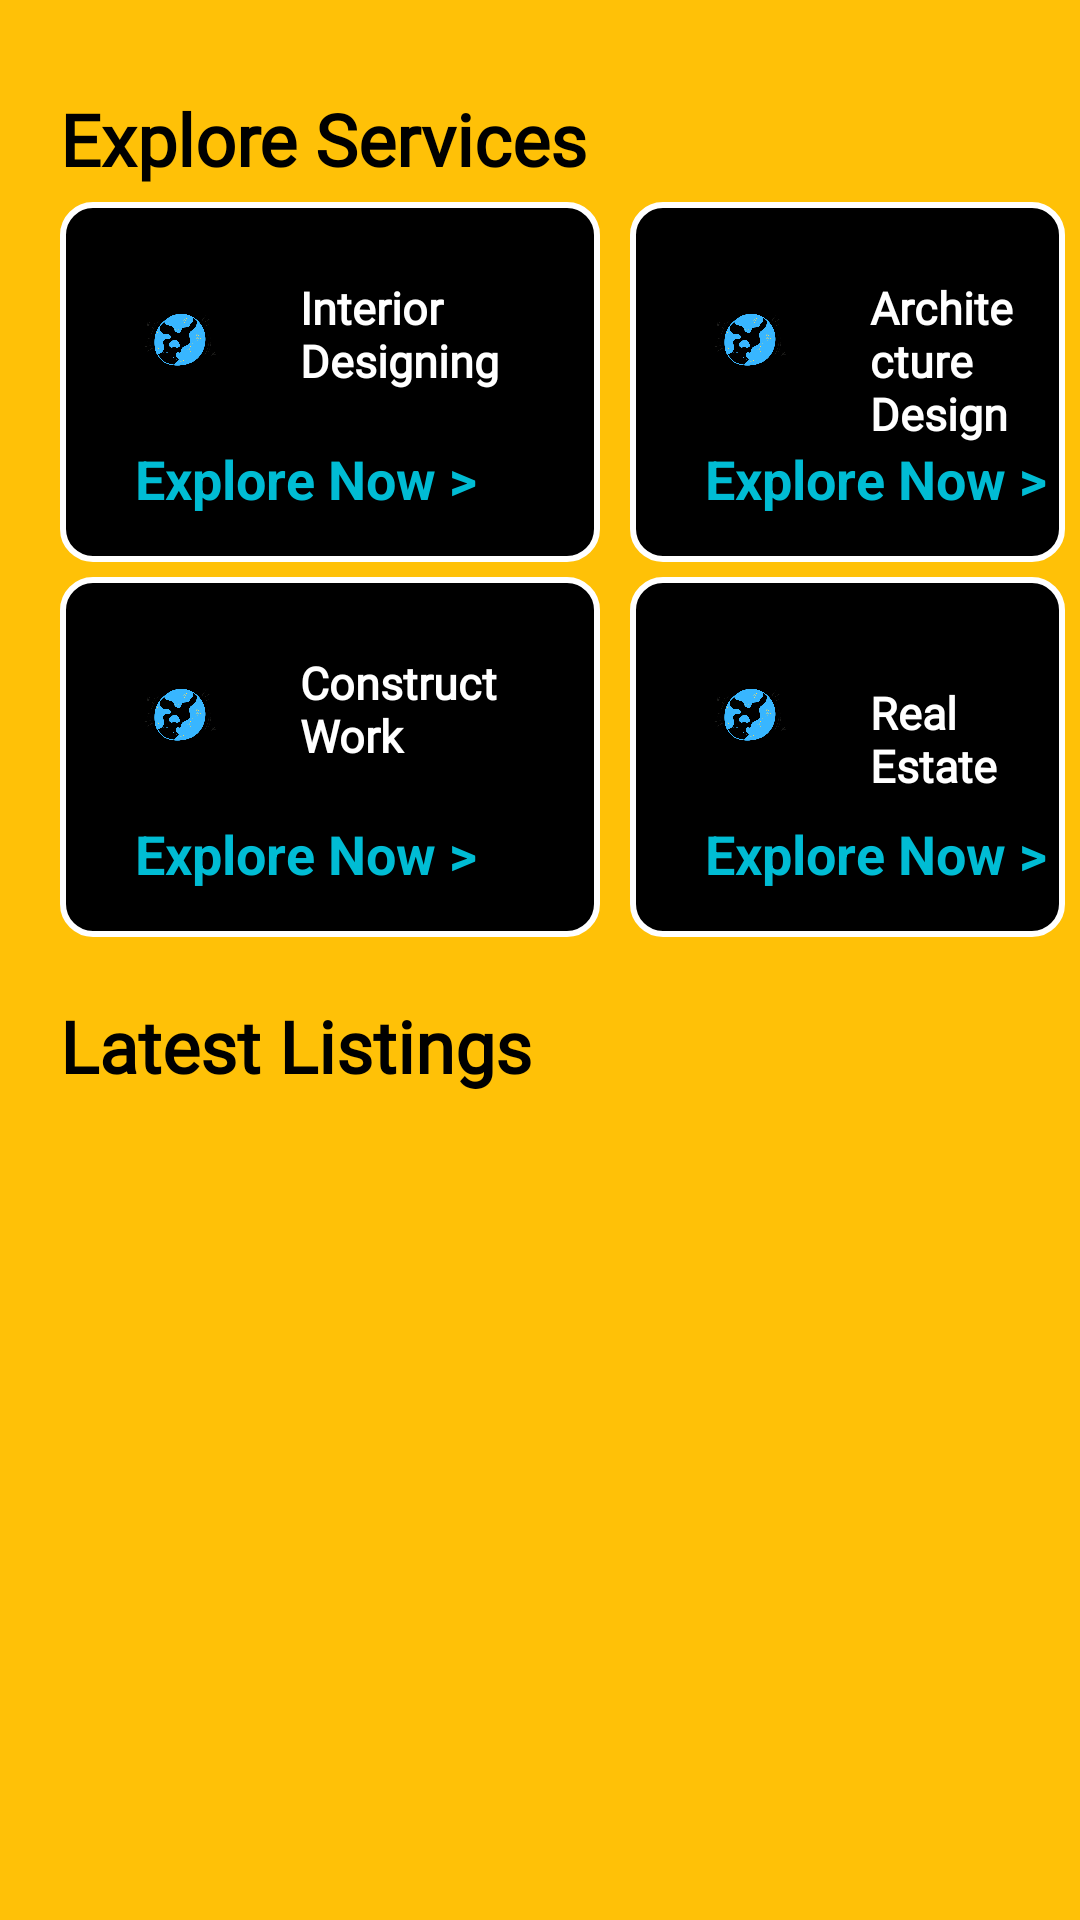

The Android layout XML behind this screen, and the referenced resources:
<!-- AndroidManifest.xml: application theme Theme.BCC -->
<!-- res/layout/activity_main.xml -->
<?xml version="1.0" encoding="utf-8"?>
<androidx.constraintlayout.widget.ConstraintLayout xmlns:android="http://schemas.android.com/apk/res/android"
    xmlns:app="http://schemas.android.com/apk/res-auto"
    xmlns:tools="http://schemas.android.com/tools"
    android:layout_width="match_parent"
    android:layout_height="match_parent"
    tools:context=".MainActivity">

    <ScrollView
        android:layout_width="match_parent"
        android:layout_height="match_parent"
        android:background="#FFC107"
        tools:ignore="MissingConstraints"
        tools:layout_editor_absoluteX="0dp"
        tools:layout_editor_absoluteY="0dp">

        <RelativeLayout
            android:layout_width="match_parent"
            android:layout_height="match_parent">

            <TextView
                android:layout_width="wrap_content"
                android:layout_height="wrap_content"
                android:fontFamily="@font/poppins"
                android:paddingLeft="20dp"
                android:paddingTop="30dp"
                android:text="Explore Services"
                android:textSize="24dp"
                android:id="@+id/explore_services_title"
                android:textColor="@color/black"
                android:textStyle="bold"></TextView>


                <RelativeLayout
                    android:layout_width="180dp"
                    android:layout_height="120dp"
                    android:background="@drawable/rounded_edittext"
                    android:layout_marginTop="5dp"
                    android:layout_marginLeft="20dp"
                    android:id="@+id/interior_block"
                    android:layout_below="@+id/explore_services_title">

                    <ImageView
                    android:layout_width="80dp"
                    android:layout_height="80dp"
                    android:src="@drawable/ExploringSpot"
                    android:layout_gravity="start"
                    android:paddingTop="20dp"
                    android:id="@+id/block_image_interior">
                    </ImageView>
                    <TextView
                        android:layout_width="wrap_content"
                        android:layout_height="wrap_content"
                        android:text="Interior Designing"
                        android:textStyle="bold"
                        android:fontFamily="@font/poppins"
                        android:textColor="@color/white"
                        android:layout_toRightOf="@+id/block_image_interior"
                        android:paddingTop="25dp"
                        android:textSize="15dp"
                        android:id="@+id/block_text_interior">
                    </TextView>
                    <TextView
                        android:layout_width="wrap_content"
                        android:layout_height="wrap_content"
                        android:text="Explore Now >"
                        android:textColor="#00BCD4"
                        android:layout_below="@id/block_image_interior"
                        android:paddingLeft="25dp"
                        android:textSize="18dp"
                        android:textStyle="bold"
                        android:clickable="true">
                    </TextView>
                </RelativeLayout>

            <RelativeLayout
                android:layout_width="180dp"
                android:layout_height="120dp"
                android:background="@drawable/rounded_edittext"
                android:layout_marginTop="5dp"
                android:layout_marginLeft="20dp"
                android:id="@+id/architecture_block"
                android:layout_toRightOf="@+id/interior_block"
                android:layout_below="@id/explore_services_title"
                android:layout_marginEnd="5dp"
                android:layout_marginStart="10dp">

                <ImageView
                    android:layout_width="80dp"
                    android:layout_height="80dp"
                    android:src="@drawable/ExploringSpot"
                    android:layout_gravity="start"
                    android:paddingTop="20dp"
                    android:id="@+id/block_image">
                </ImageView>
                <TextView
                    android:layout_width="wrap_content"
                    android:layout_height="wrap_content"
                    android:text="Architecture Design"
                    android:textStyle="bold"
                    android:fontFamily="@font/poppins"
                    android:textColor="@color/white"
                    android:layout_toRightOf="@+id/block_image"
                    android:paddingTop="25dp"
                    android:textSize="15dp"
                    android:id="@+id/block_text">
                </TextView>
                <TextView
                    android:layout_width="wrap_content"
                    android:layout_height="wrap_content"
                    android:text="Explore Now >"
                    android:textColor="#00BCD4"
                    android:layout_below="@id/block_image"
                    android:paddingLeft="25dp"
                    android:textSize="18dp"
                    android:textStyle="bold"
                    android:clickable="true">
                </TextView>
            </RelativeLayout>



            <RelativeLayout
                android:layout_width="180dp"
                android:layout_height="120dp"
                android:background="@drawable/rounded_edittext"
                android:layout_marginTop="5dp"
                android:layout_marginLeft="20dp"
                android:id="@+id/construction_block"
                android:layout_below="@+id/interior_block">

                <ImageView
                    android:layout_width="80dp"
                    android:layout_height="80dp"
                    android:src="@drawable/ExploringSpot"
                    android:layout_gravity="start"
                    android:paddingTop="20dp"
                    android:id="@+id/block_image_construction">
                </ImageView>
                <TextView
                    android:layout_width="wrap_content"
                    android:layout_height="wrap_content"
                    android:text="Construct Work"
                    android:textStyle="bold"
                    android:fontFamily="@font/poppins"
                    android:textColor="@color/white"
                    android:layout_toRightOf="@+id/block_image_construction"
                    android:paddingTop="25dp"
                    android:textSize="15dp"
                    android:id="@+id/block_text_construction">
                </TextView>
                <TextView
                    android:layout_width="wrap_content"
                    android:layout_height="wrap_content"
                    android:text="Explore Now >"
                    android:textColor="#00BCD4"
                    android:layout_below="@id/block_image_construction"
                    android:paddingLeft="25dp"
                    android:textSize="18dp"
                    android:textStyle="bold"
                    android:clickable="true">
                </TextView>
            </RelativeLayout>

            <RelativeLayout
                android:layout_width="180dp"
                android:layout_height="120dp"
                android:background="@drawable/rounded_edittext"
                android:layout_marginTop="5dp"
                android:layout_marginLeft="20dp"
                android:id="@+id/real_estate_block"
                android:layout_toRightOf="@+id/interior_block"
                android:layout_below="@id/architecture_block"
                android:layout_marginEnd="5dp"
                android:layout_marginStart="10dp">

                <ImageView
                    android:layout_width="80dp"
                    android:layout_height="80dp"
                    android:src="@drawable/ExploringSpot"
                    android:layout_gravity="start"
                    android:paddingTop="20dp"
                    android:id="@+id/real_estate_block_image">
                </ImageView>
                <TextView
                    android:layout_width="wrap_content"
                    android:layout_height="wrap_content"
                    android:text="Real  Estate"
                    android:textStyle="bold"
                    android:fontFamily="@font/poppins"
                    android:textColor="@color/white"
                    android:layout_toRightOf="@+id/real_estate_block_image"
                    android:paddingTop="35dp"
                    android:textSize="15dp"
                    android:id="@+id/real_estate_block_text">
                </TextView>
                <TextView
                    android:layout_width="wrap_content"
                    android:layout_height="wrap_content"
                    android:text="Explore Now >"
                    android:textColor="#00BCD4"
                    android:layout_below="@id/real_estate_block_image"
                    android:paddingLeft="25dp"
                    android:textSize="18dp"
                    android:textStyle="bold"
                    android:clickable="true">
                </TextView>
            </RelativeLayout>

            <TextView
                android:layout_width="match_parent"
                android:layout_height="wrap_content"
                android:text="Latest Listings"
                android:layout_below="@id/construction_block"
                android:paddingTop="20dp"
                android:paddingLeft="20dp"
                android:fontFamily="@font/poppins"
                android:textSize="24dp"
                android:textStyle="bold"
                android:textColor="@color/black"
                android:id="@+id/listings_text">
            </TextView>


            <androidx.recyclerview.widget.RecyclerView
                android:layout_width="match_parent"
                android:layout_height="wrap_content"
                android:layout_below="@id/listings_text"
                android:paddingLeft="20dp">
            </androidx.recyclerview.widget.RecyclerView>
        </RelativeLayout>
    </ScrollView>

</androidx.constraintlayout.widget.ConstraintLayout>
<!-- resources referenced by this layout -->
<resources>
  
  <!-- drawable rounded_edittext (drawable) -->
  <?xml version="1.0" encoding="utf-8"?>
  <shape xmlns:android="http://schemas.android.com/apk/res/android"
      android:shape="rectangle">
      <solid android:color="@color/black" /> 
      <corners android:radius="10dp" /> 
      <stroke android:width="2dp" android:color="@color/white"/>
  
  </shape>
  <style name="Theme.BCC" parent="Base.Theme.BCC" />
  <style name="Base.Theme.BCC" parent="Theme.Material3.DayNight.NoActionBar">
          
          
      </style>
  <!-- not gathered from this repository: default colours our renderer supplied (Android Studio template values) -->
  <color name="black">#FF000000</color>
  <color name="white">#FFFFFFFF</color>
</resources>
